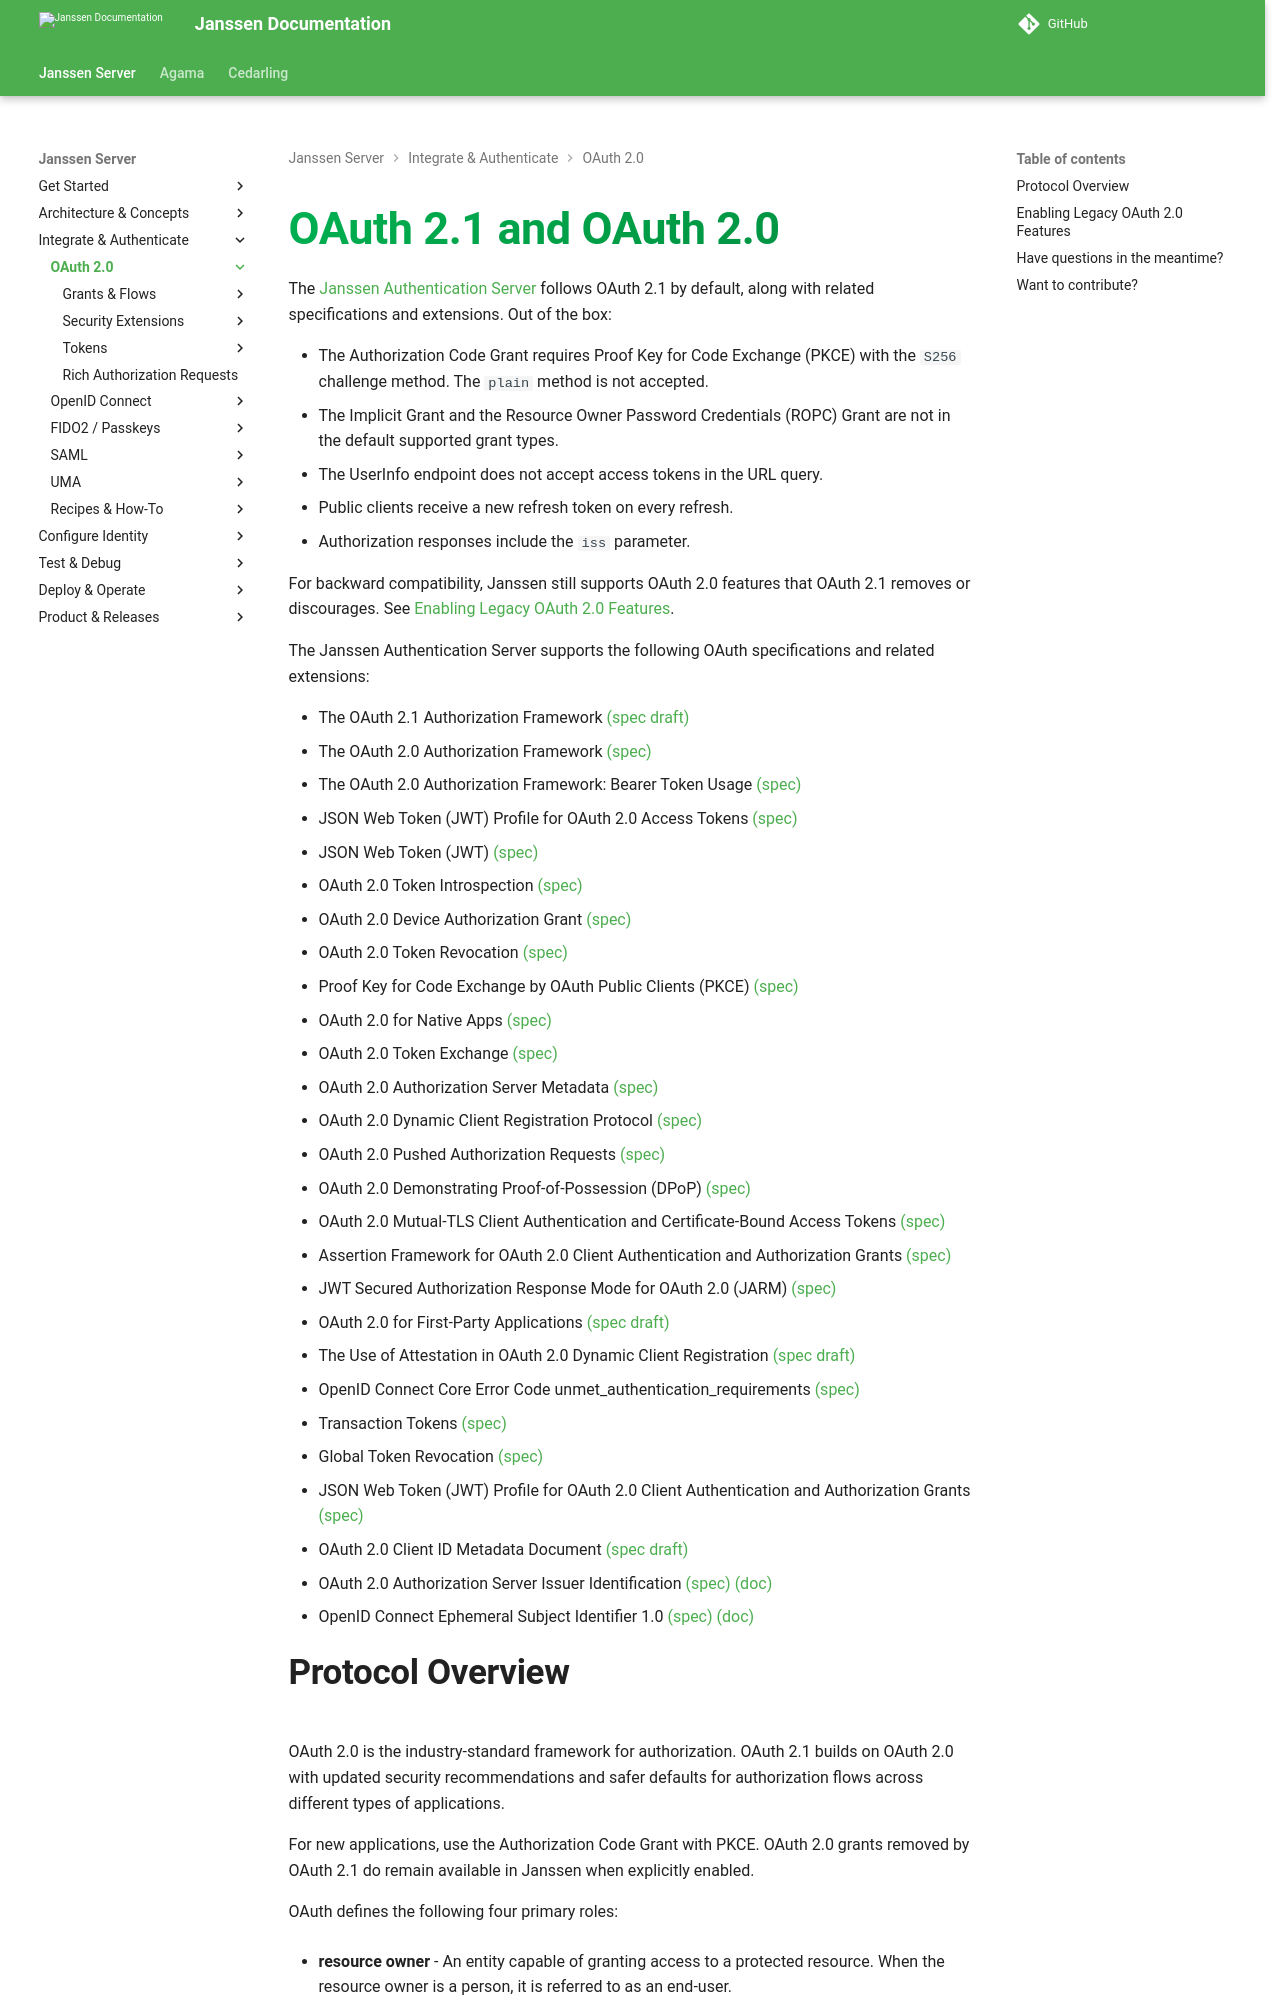

repository: JanssenProject/jans · page: v2.6.1/janssen-server/auth-server/oauth-features/index.html · generator: mkdocs

---
tags:
  - administration
  - auth-server
  - oauth
  - feature
---

# OAuth 2.1 and OAuth 2.0

The [Janssen Authentication Server](https://github.com/JanssenProject/jans/tree/main/jans-auth-server) follows OAuth 2.1 by default, along with related specifications and extensions. Out of the box:

- The Authorization Code Grant requires Proof Key for Code Exchange (PKCE) with the `S256` challenge method. The `plain` method is not accepted.
- The Implicit Grant and the Resource Owner Password Credentials (ROPC) Grant are not in the default supported grant types.
- The UserInfo endpoint does not accept access tokens in the URL query.
- Public clients receive a new refresh token on every refresh.
- Authorization responses include the `iss` parameter.

For backward compatibility, Janssen still supports OAuth 2.0 features that OAuth 2.1 removes or discourages. See [Enabling Legacy OAuth 2.0 Features](#enabling-legacy-oauth-20-features).

The Janssen Authentication Server supports the following OAuth specifications and related extensions:

- The OAuth 2.1 Authorization Framework [(spec draft)](https://datatracker.ietf.org/doc/draft-ietf-oauth-v2-1/)
- The OAuth 2.0 Authorization Framework [(spec)](https://datatracker.ietf.org/doc/html/rfc6749)
- The OAuth 2.0 Authorization Framework: Bearer Token Usage [(spec)](https://datatracker.ietf.org/doc/html/rfc6750)
- JSON Web Token (JWT) Profile for OAuth 2.0 Access Tokens [(spec)](https://datatracker.ietf.org/doc/html/rfc9068)
- JSON Web Token (JWT) [(spec)](https://datatracker.ietf.org/doc/html/rfc7519)
- OAuth 2.0 Token Introspection [(spec)](https://datatracker.ietf.org/doc/html/rfc7662)
- OAuth 2.0 Device Authorization Grant [(spec)](https://datatracker.ietf.org/doc/html/rfc8628)
- OAuth 2.0 Token Revocation [(spec)](https://datatracker.ietf.org/doc/html/rfc7009)
- Proof Key for Code Exchange by OAuth Public Clients (PKCE) [(spec)](https://datatracker.ietf.org/doc/html/rfc7636)
- OAuth 2.0 for Native Apps [(spec)](https://datatracker.ietf.org/doc/html/rfc8252)
- OAuth 2.0 Token Exchange [(spec)](https://datatracker.ietf.org/doc/html/rfc8693)
- OAuth 2.0 Authorization Server Metadata [(spec)](https://datatracker.ietf.org/doc/html/rfc8414)
- OAuth 2.0 Dynamic Client Registration Protocol [(spec)](https://datatracker.ietf.org/doc/html/rfc7591)
- OAuth 2.0 Pushed Authorization Requests [(spec)](https://datatracker.ietf.org/doc/html/rfc9126)
- OAuth 2.0 Demonstrating Proof-of-Possession (DPoP) [(spec)](https://datatracker.ietf.org/doc/html/rfc9449)
- OAuth 2.0 Mutual-TLS Client Authentication and Certificate-Bound Access Tokens [(spec)](https://datatracker.ietf.org/doc/html/rfc8705)
- Assertion Framework for OAuth 2.0 Client Authentication and Authorization Grants [(spec)](https://www.rfc-editor.org/rfc/rfc7521.html)
- JWT Secured Authorization Response Mode for OAuth 2.0 (JARM) [(spec)](https://openid.net/specs/oauth-v2-jarm.html)
- OAuth 2.0 for First-Party Applications [(spec draft)](https://www.ietf.org/archive/id/draft-parecki-oauth-first-party-apps-02.html)
- The Use of Attestation in OAuth 2.0 Dynamic Client Registration [(spec draft)](https://www.ietf.org/id/draft-tschofenig-oauth-attested-dclient-reg-00.html)
- OpenID Connect Core Error Code unmet_authentication_requirements [(spec)](https://openid.net/specs/openid-connect-unmet-authentication-requirements-1_0.html)
- Transaction Tokens [(spec)](https://drafts.oauth.net/oauth-transaction-tokens/draft-ietf-oauth-transaction-tokens.html)
- Global Token Revocation [(spec)](https://www.ietf.org/archive/id/draft-parecki-oauth-global-token-revocation-03.html)
- JSON Web Token (JWT) Profile for OAuth 2.0 Client Authentication and Authorization Grants [(spec)](https://datatracker.ietf.org/doc/html/rfc7523)
- OAuth 2.0 Client ID Metadata Document [(spec draft)](https://www.ietf.org/archive/id/draft-ietf-oauth-client-id-metadata-document-01.html)
- OAuth 2.0 Authorization Server Issuer Identification [(spec)](https://datatracker.ietf.org/doc/html/rfc9207) [(doc)](./authorization-server-issuer-identification.md)
- OpenID Connect Ephemeral Subject Identifier 1.0 [(spec)](https://openid.net/specs/openid-connect-ephemeral-subject-identifier-1_0.html) [(doc)](../openid-features/subject-identifiers.md#ephemeral-subject-identifiers)
